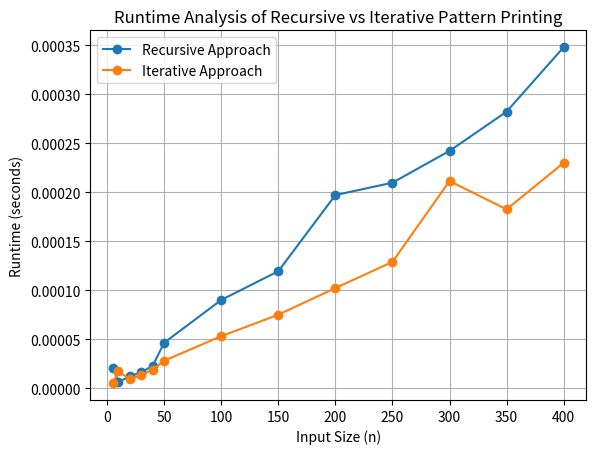

The script that saved this image: (Note: this script raises an exception after producing the figure.)
import time
import matplotlib.pyplot as plt

# Recursive approach
def print_pattern_recursive(n, current=1):
    if current <= n:
        print('*' * current)
        print_pattern_recursive(n, current + 1)
    elif current > 1 and current <= n + (n - 1):
        print('*' * (n - (current - n)))
        print_pattern_recursive(n, current + 1)

# Iterative approach
def print_pattern_iterative(n):
    for i in range(1, n + 1):
        print('*' * i)
    for i in range(n - 1, 0, -1):
        print('*' * i)

# Function to measure runtime
def measure_runtime(func, n):
    start_time = time.time()
    func(n)
    end_time = time.time()
    return end_time - start_time

# Define sizes of input for analysis
input_sizes = [5, 10, 20, 30, 40, 50, 100, 150, 200, 250, 300, 350, 400]
recursive_runtimes = []
iterative_runtimes = []

# Measure runtime for each input size
for size in input_sizes:
    recursive_runtimes.append(measure_runtime(print_pattern_recursive, size))
    iterative_runtimes.append(measure_runtime(print_pattern_iterative, size))

# Plot the results
plt.plot(input_sizes, recursive_runtimes, label='Recursive Approach', marker='o')
plt.plot(input_sizes, iterative_runtimes, label='Iterative Approach', marker='o')
plt.xlabel('Input Size (n)')
plt.ylabel('Runtime (seconds)')
plt.title('Runtime Analysis of Recursive vs Iterative Pattern Printing')
plt.legend()
plt.grid(True)
plt.savefig('day5/plot.png')
# plt.show()
